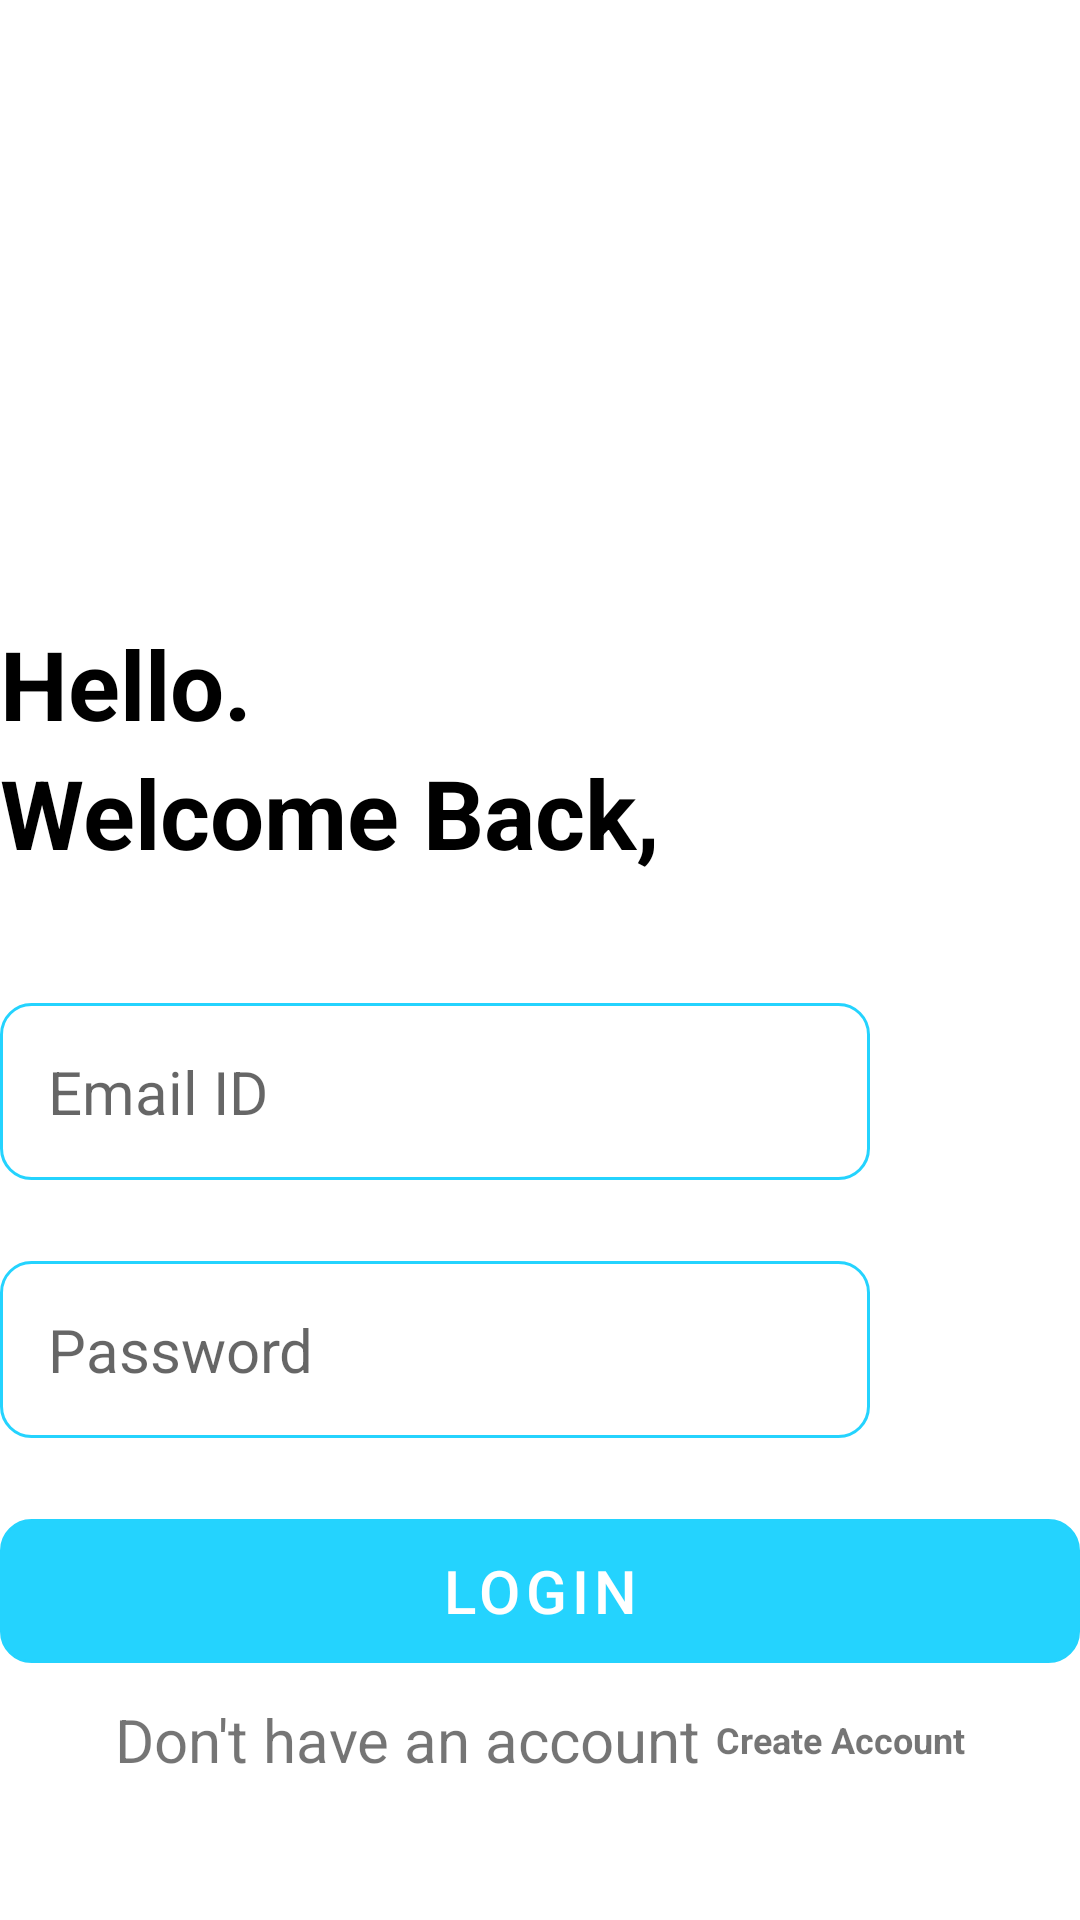

This screen was rendered from an Android layout file. Write that file and the resources it references.
<!-- AndroidManifest.xml: application theme Theme.Login_page -->
<!-- res/layout/activity_login.xml -->
<?xml version="1.0" encoding="utf-8"?>
<RelativeLayout
    xmlns:android="http://schemas.android.com/apk/res/android"
    xmlns:app="http://schemas.android.com/apk/res-auto"
    xmlns:tools="http://schemas.android.com/tools"
    android:layout_width="match_parent"
    android:gravity="center"
    android:layout_marginHorizontal="30dp"
    android:layout_marginVertical="16dp"
    android:orientation="vertical"
    android:layout_height="match_parent"
    tools:context=".LoginActivity">

    <ImageView
        android:layout_width="128dp"
        android:layout_height="128dp"
        android:layout_centerHorizontal="true"
        android:src="@drawable/signin"
        android:layout_marginTop="32dp"
        android:id="@+id/login_icon"
        />

    <LinearLayout
        android:layout_width="match_parent"
        android:layout_height="wrap_content"
        android:orientation="vertical"
        android:id="@+id/text_view"
        android:layout_below="@id/login_icon">

        <TextView
            android:layout_width="match_parent"
            android:layout_height="wrap_content"
            android:text="Hello."
            android:textStyle="bold"
            android:textColor="@color/black"
            android:textSize="32sp"
            />

        <TextView
            android:layout_width="match_parent"
            android:layout_height="wrap_content"
            android:text="Welcome Back,"
            android:textStyle="bold"
            android:textColor="@color/black"
            android:textSize="32sp"
            android:layout_marginBottom="30dp"
            />

        <EditText
            android:layout_marginBottom="15dp"
            android:layout_width="290sp"
            android:layout_height="wrap_content"
            android:hint="Email ID"
            android:textSize="20sp"
            android:id="@+id/emailId"
            android:background="@drawable/rounded_corner"
            android:padding="16dp"
            android:layout_marginTop="12dp"
            />

        <EditText
            android:layout_marginBottom="15dp"
            android:layout_width="290sp"
            android:layout_height="wrap_content"
            android:hint="Password"
            android:inputType="textPassword"
            android:textSize="20sp"
            android:id="@+id/password"
            android:background="@drawable/rounded_corner"
            android:padding="16dp"
            android:layout_marginTop="12dp"
            />
        <com.google.android.material.button.MaterialButton
            android:layout_width="match_parent"
            android:layout_height="wrap_content"
            android:text="Login"
            android:layout_marginTop="12dp"
            android:id="@+id/login_button"
            android:textSize="20dp"
            android:background="@drawable/rounded_corner"
            />

        <ProgressBar
            android:layout_width="24dp"
            android:layout_height="64dp"
            android:id="@+id/progress_bar"
            android:layout_marginTop="16dp"
            android:layout_gravity="center"
            android:visibility="gone"
            />
    </LinearLayout>

    <LinearLayout
        android:layout_width="match_parent"
        android:layout_height="wrap_content"
        android:layout_below="@id/text_view"
        android:gravity="center"
        android:layout_marginTop="12dp"
        android:id="@+id/Create_account_layout"
        android:orientation="horizontal">

        <TextView
            android:layout_width="wrap_content"
            android:layout_height="wrap_content"
            android:textSize="20sp"
            android:text="Don't have an account "
            />

        <TextView
            android:layout_width="wrap_content"
            android:layout_height="wrap_content"
            android:textSize="12sp"
            android:text="Create Account"
            android:id="@+id/create_account_textview"
            android:textStyle="bold"
            />
    </LinearLayout>
</RelativeLayout>
<!-- resources referenced by this layout -->
<resources>
  <color name="black">#FF000000</color>
  <!-- drawable rounded_corner (drawable) -->
  <?xml version="1.0" encoding="utf-8"?>
  <shape xmlns:android="http://schemas.android.com/apk/res/android"
      android:shape="rectangle">
      <corners android:radius="10dp"/>
      <stroke android:width="1dp"
          android:color="@color/primary_color"/>
  
  </shape>
  <style name="Theme.Login_page" parent="Base.Theme.Login_page">
          
          <item name="android:navigationBarColor">@android:color/transparent</item>
          <item name="android:statusBarColor">@android:color/transparent</item>
          <item name="android:windowLightStatusBar">?attr/isLightTheme</item>
      </style>
  <color name="primary_color">#FF24D3FE</color>
  <style name="Base.Theme.Login_page" parent="Theme.MaterialComponents.DayNight.NoActionBar">
          
          <item name="colorPrimary">@color/primary_color</item>
          <item name="colorPrimaryVariant">@color/primary_color</item>
          <item name="colorOnPrimary">@color/white</item>
          
          
          <item name="colorSecondary">@color/teal_200</item>
          <item name="colorSecondaryVariant">@color/teal_200</item>
          <item name="colorOnSecondary">@color/black</item>
          
          <item name="android:statusBarColor" tools:targetApi="1">@color/primary_color</item>
      </style>
  <color name="white">#FFFFFFFF</color>
  <color name="teal_200">#FF03DAC5</color>
</resources>
